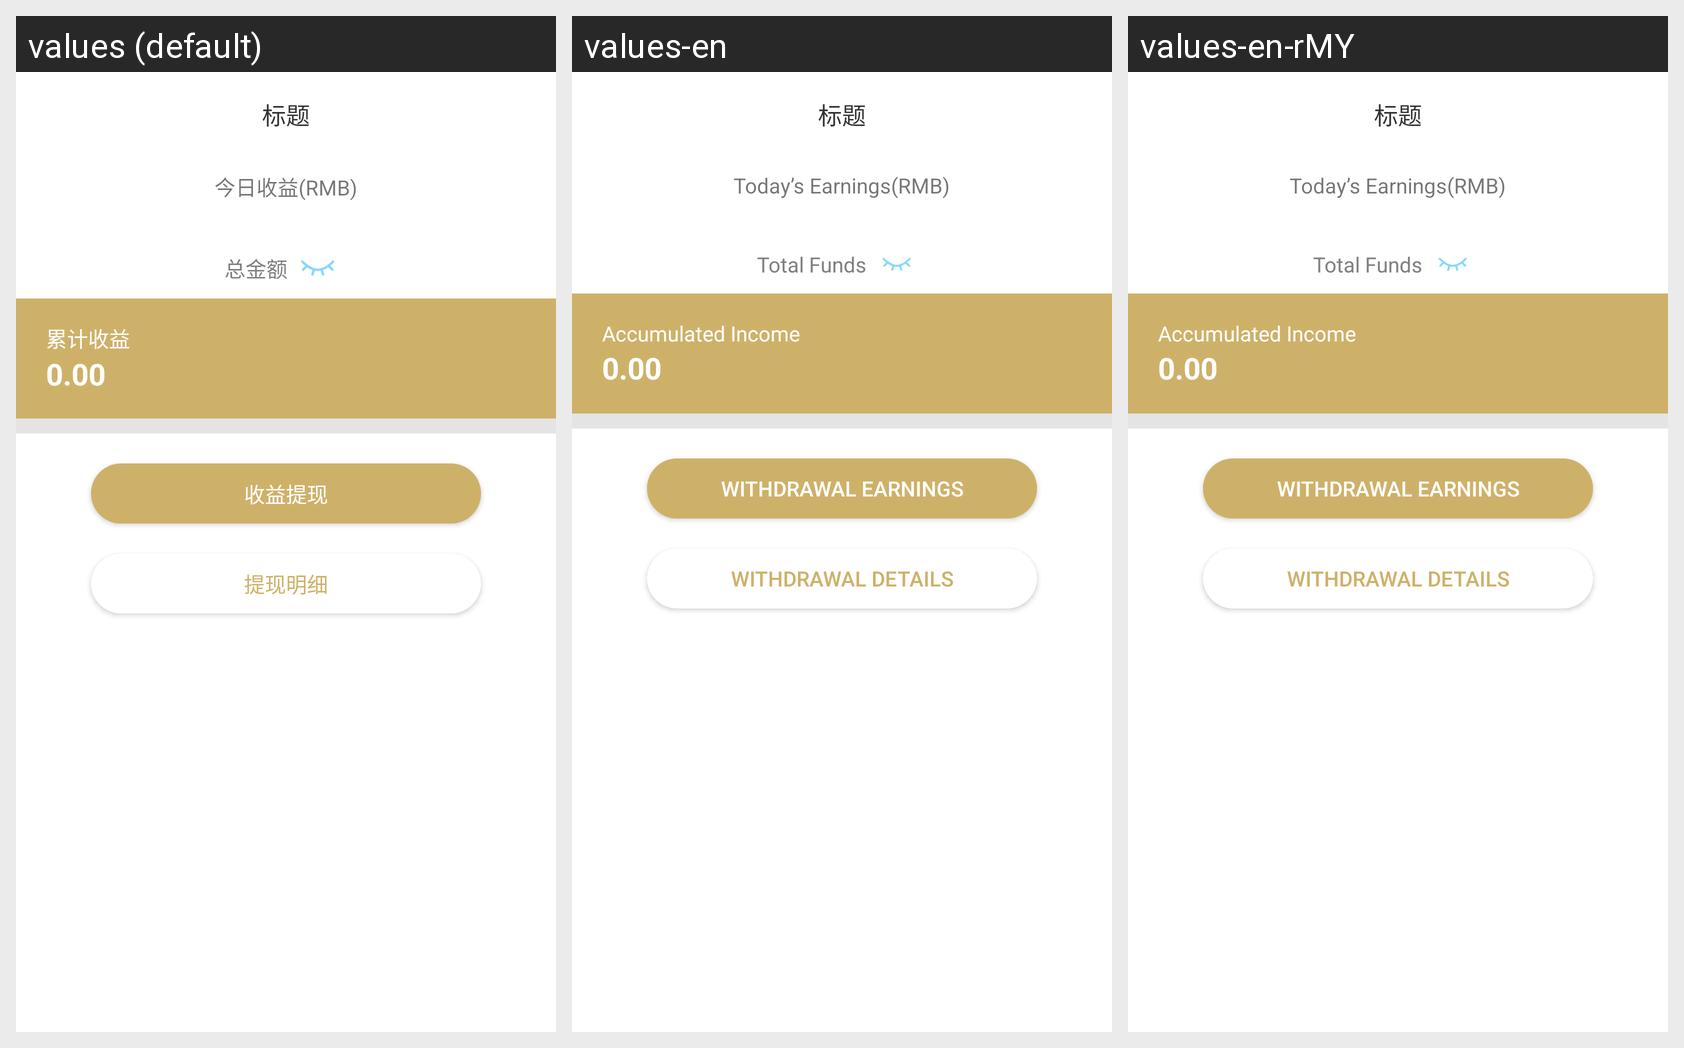

For this localized Android screen grid, give each drawn string resource with its value in every locale shown.
Android screen res/layout/activity_my_wallet.xml rendered under 3 locales, left to right: values (default), values-en, values-en-rMY. Device: Nexus 5 (rendered at 1080×1920; each locale shown at half size, 540×960, under a caption strip naming it); theme AppTheme.
Strings drawn on this screen, with the default value and each locale's value (text and hints the layout hard-codes, and strings that could not be matched under every locale, appear in the picture but are not listed):

today_earnings
  values: 今日收益(RMB)
  values-en: Today’s Earnings(RMB)
  values-en-rMY: Today’s Earnings(RMB)

tv_total_price
  values: 总金额
  values-en: Total Funds
  values-en-rMY: Total Funds

accumulated_income
  values: 累计收益
  values-en: Accumulated Income
  values-en-rMY: Accumulated Income

earnings_withdraw
  values: 收益提现
  values-en: Withdrawal Earnings
  values-en-rMY: Withdrawal Earnings

withdraw_details
  values: 提现明细
  values-en: Withdrawal Details
  values-en-rMY: Withdrawal Details
